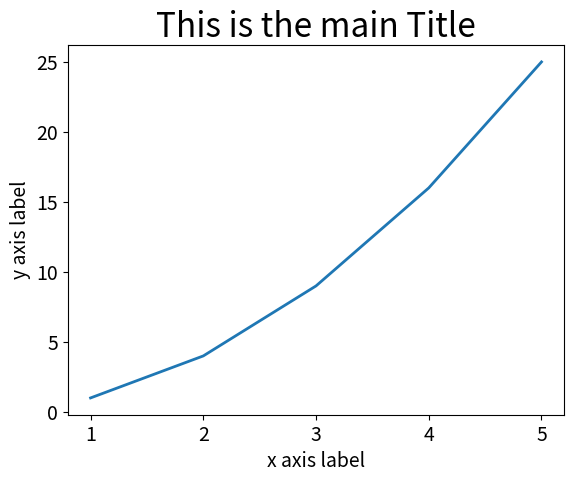

Write Python code to recreate this figure.
# matplot_squares_v2.py
# ------------------
# [redacted]
# Playing with MatPlotLib
# Based on PythonCrashCourse book (page 306)

import matplotlib.pyplot as plt 

input_values = [1, 2, 3, 4, 5]
squares = [1, 4, 9, 16, 25]

fig, ax = plt.subplots()

ax.plot(input_values, squares, linewidth=2)

# Set chart tittle and label
ax.set_title ("This is the main Title", fontsize=24)
ax.set_xlabel ("x axis label", fontsize=14)
ax.set_ylabel ("y axis label", fontsize=14)

# Set the size of tick labels
ax.tick_params(axis='both', labelsize=14)

# Open a MatPlotLib viewer with the generated plot
plt.show()
